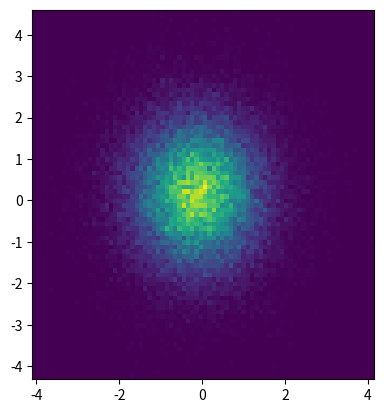

Write the Python code that produced this figure.
#!/usr/bin/python

import numpy as np
import matplotlib.pyplot as plot

N = 50000
T1 = np.random.rand(N)
T2 = np.random.rand(N)

r = np.sqrt(-2*np.log(T2))
theta = 2*np.pi*T1
X = r*np.cos(theta)
Y = r*np.sin(theta)

heatmap, xedges, yedges = np.histogram2d(X, Y, bins=80)
extent = [xedges[0], xedges[-1], yedges[0], yedges[-1]]

plot.imshow(heatmap, extent=extent)
plot.show()
